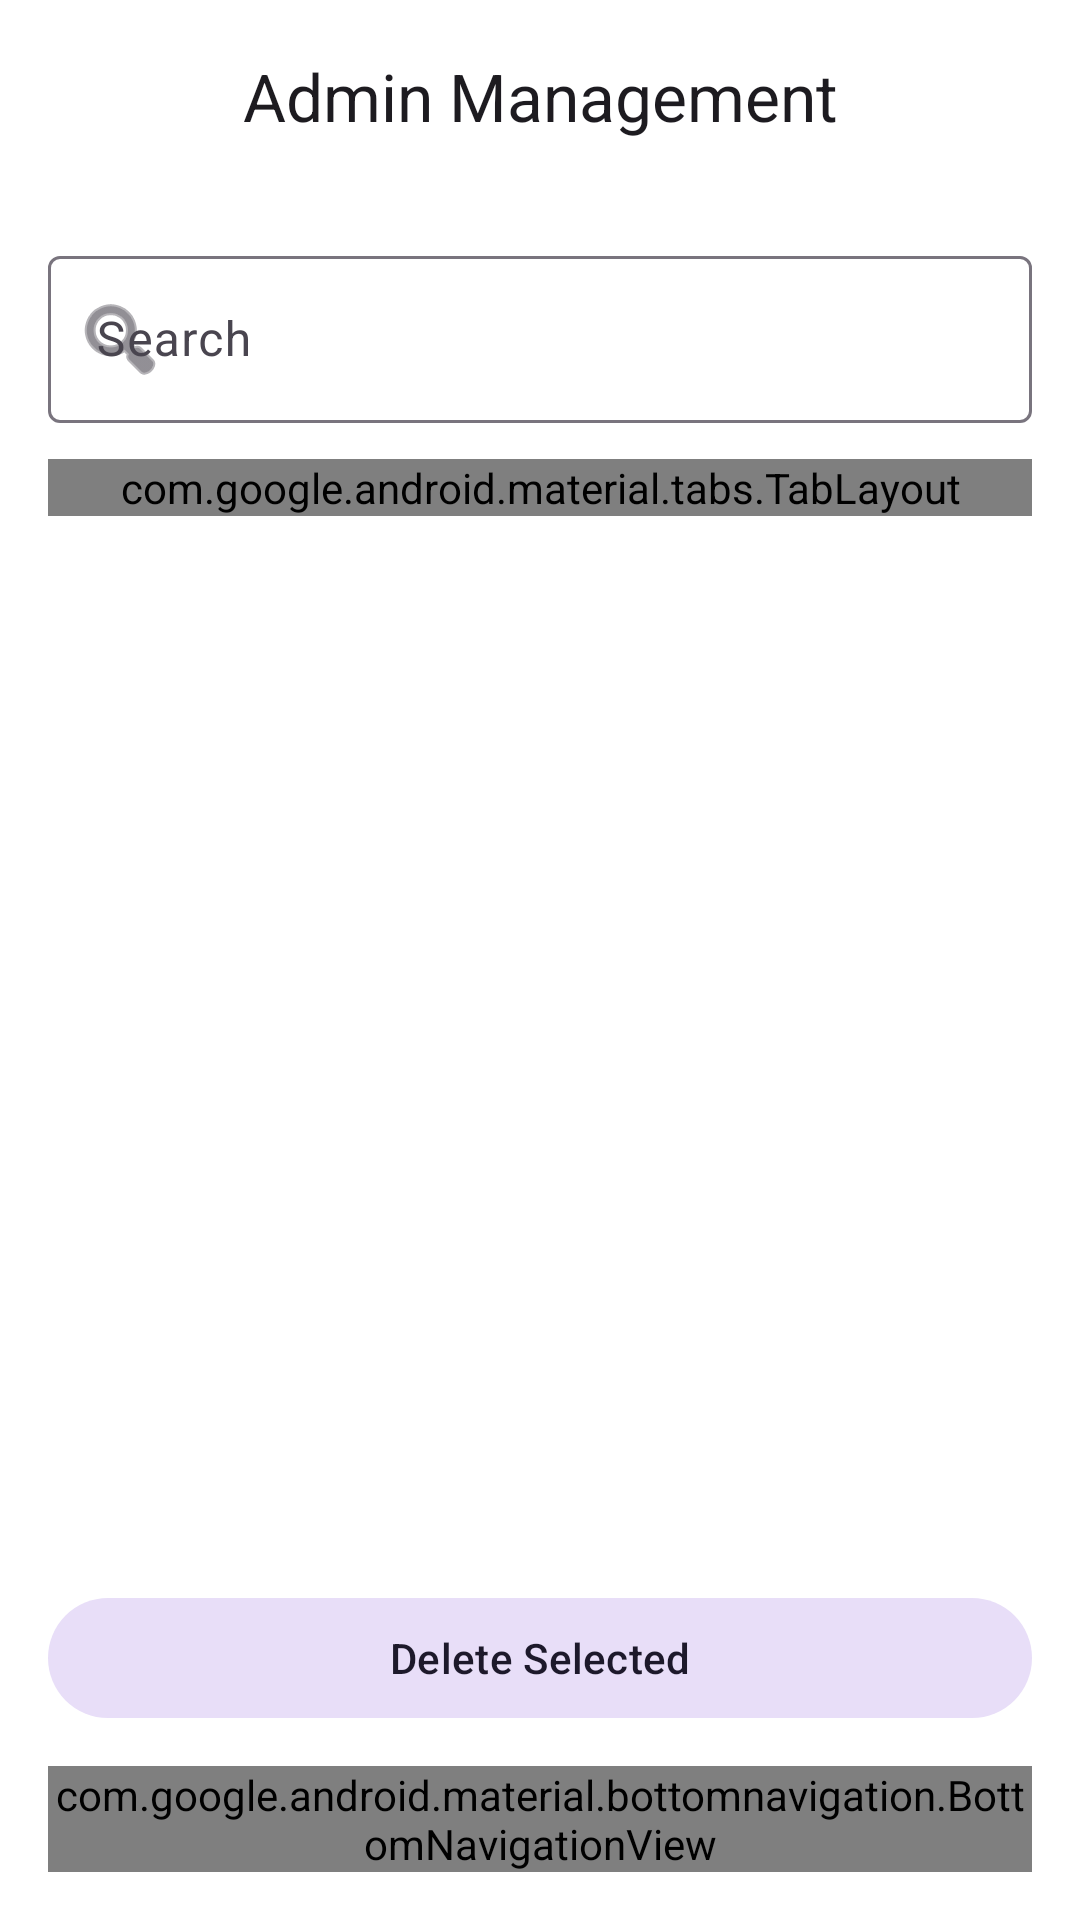

Layout XML and referenced resources for this Android screen:
<!-- AndroidManifest.xml: application theme Theme.Wecookproject -->
<!-- res/layout/activity_admin_event.xml -->
<?xml version="1.0" encoding="utf-8"?>
<androidx.coordinatorlayout.widget.CoordinatorLayout xmlns:android="http://schemas.android.com/apk/res/android"
    xmlns:app="http://schemas.android.com/apk/res-auto"
    xmlns:tools="http://schemas.android.com/tools"
    android:layout_width="match_parent"
    android:layout_height="match_parent"
    android:background="@android:color/white"
    tools:context=".AdminEvent">

    <com.google.android.material.appbar.MaterialToolbar
        android:id="@+id/toolbar"
        android:layout_width="match_parent"
        android:layout_height="wrap_content"
        android:background="@android:color/white"
        android:elevation="2dp"
        app:title="Admin Management"
        app:titleCentered="true" />

    <LinearLayout
        android:layout_width="match_parent"
        android:layout_height="match_parent"
        android:layout_marginTop="?attr/actionBarSize"
        android:orientation="vertical"
        android:padding="16dp">

        <com.google.android.material.textfield.TextInputLayout
            android:id="@+id/searchLayout"
            style="@style/Widget.Material3.TextInputLayout.OutlinedBox"
            android:layout_width="match_parent"
            android:layout_height="wrap_content"
            android:hint="Search"
            app:endIconMode="clear_text"
            app:startIconDrawable="@android:drawable/ic_menu_search">

            <com.google.android.material.textfield.TextInputEditText
                android:id="@+id/searchEditText"
                android:layout_width="match_parent"
                android:layout_height="wrap_content"
                android:inputType="text" />
        </com.google.android.material.textfield.TextInputLayout>

        <com.google.android.material.tabs.TabLayout
            android:id="@+id/tabLayout"
            android:layout_width="match_parent"
            android:layout_height="wrap_content"
            android:layout_marginTop="12dp"
            android:layout_marginBottom="12dp"
            app:tabGravity="fill"
            app:tabIndicatorColor="@color/purple_700"
            app:tabMode="fixed"
            app:tabSelectedTextColor="@color/purple_700"
            app:tabTextColor="@color/text_muted">

            <com.google.android.material.tabs.TabItem
                android:layout_width="wrap_content"
                android:layout_height="wrap_content"
                android:text="User" />

            <com.google.android.material.tabs.TabItem
                android:layout_width="wrap_content"
                android:layout_height="wrap_content"
                android:text="Organizer" />

            <com.google.android.material.tabs.TabItem
                android:layout_width="wrap_content"
                android:layout_height="wrap_content"
                android:text="Events" />

        </com.google.android.material.tabs.TabLayout>

        <androidx.recyclerview.widget.RecyclerView
            android:id="@+id/recyclerView"
            android:layout_width="match_parent"
            android:layout_height="0dp"
            android:layout_weight="1"
            android:clipToPadding="false"
            android:paddingTop="12dp"
            android:paddingBottom="12dp"
            tools:listitem="@layout/item_admin_user" />

        <com.google.android.material.button.MaterialButton
            android:id="@+id/deleteSelectedEventsButton"
            style="@style/Widget.Material3.Button.TonalButton"
            android:layout_width="match_parent"
            android:layout_height="wrap_content"
            android:layout_marginBottom="12dp"
            android:text="Delete Selected" />

        <com.google.android.material.bottomnavigation.BottomNavigationView
            android:id="@+id/bottomNavigation"
            android:layout_width="match_parent"
            android:layout_height="wrap_content"
            android:background="@android:color/white"
            app:labelVisibilityMode="labeled"
            app:menu="@menu/menu_admin_main"
            tools:ignore="MenuTitle" />

    </LinearLayout>

</androidx.coordinatorlayout.widget.CoordinatorLayout>
<!-- res/layout/item_admin_user.xml (included above) -->
<?xml version="1.0" encoding="utf-8"?>
<com.google.android.material.card.MaterialCardView
    xmlns:android="http://schemas.android.com/apk/res/android"
    xmlns:app="http://schemas.android.com/apk/res-auto"
    android:layout_width="match_parent"
    android:layout_height="wrap_content"
    android:layout_marginVertical="8dp"
    app:cardCornerRadius="8dp"
    app:cardElevation="2dp">

    <LinearLayout
        android:layout_width="match_parent"
        android:layout_height="wrap_content"
        android:gravity="center_vertical"
        android:orientation="horizontal"
        android:padding="16dp">

        <LinearLayout
            android:layout_width="0dp"
            android:layout_height="wrap_content"
            android:layout_weight="1"
            android:orientation="vertical">

            <TextView
                android:id="@+id/tv_user_name"
                android:layout_width="match_parent"
                android:layout_height="wrap_content"
                android:text="User Name"
                android:textColor="@color/black"
                android:textSize="16sp"
                android:textStyle="bold" />

            <TextView
                android:id="@+id/tv_user_id"
                android:layout_width="match_parent"
                android:layout_height="wrap_content"
                android:layout_marginTop="4dp"
                android:text="User ID: android_id_123..."
                android:textColor="@color/text_muted"
                android:textSize="12sp" />

            <TextView
                android:id="@+id/tv_user_location"
                android:layout_width="match_parent"
                android:layout_height="wrap_content"
                android:layout_marginTop="2dp"
                android:text="Location: City, Country"
                android:textColor="@color/text_muted"
                android:textSize="12sp" />

        </LinearLayout>

        <TextView
            android:id="@+id/tv_user_status"
            android:layout_width="wrap_content"
            android:layout_height="wrap_content"
            android:layout_marginEnd="16dp"
            android:background="@drawable/rounded_background"
            android:backgroundTint="#E3F2FD"
            android:paddingHorizontal="12dp"
            android:paddingVertical="4dp"
            android:text="Active"
            android:textColor="#1976D2"
            android:textSize="12sp" />

        <CheckBox
            android:id="@+id/cb_select_user"
            android:layout_width="wrap_content"
            android:layout_height="wrap_content"
            android:contentDescription="Select user" />

    </LinearLayout>
</com.google.android.material.card.MaterialCardView>
<!-- resources referenced by this layout -->
<resources>
  <style name="Theme.Wecookproject" parent="Base.Theme.Wecookproject" />
  <style name="Base.Theme.Wecookproject" parent="Theme.Material3.DayNight.NoActionBar">
          
          
      </style>
  <!-- not gathered from this repository: default colours our renderer supplied (Android Studio template values) -->
  <color name="purple_700">#FF3700B3</color>
  <color name="black">#FF000000</color>
</resources>
